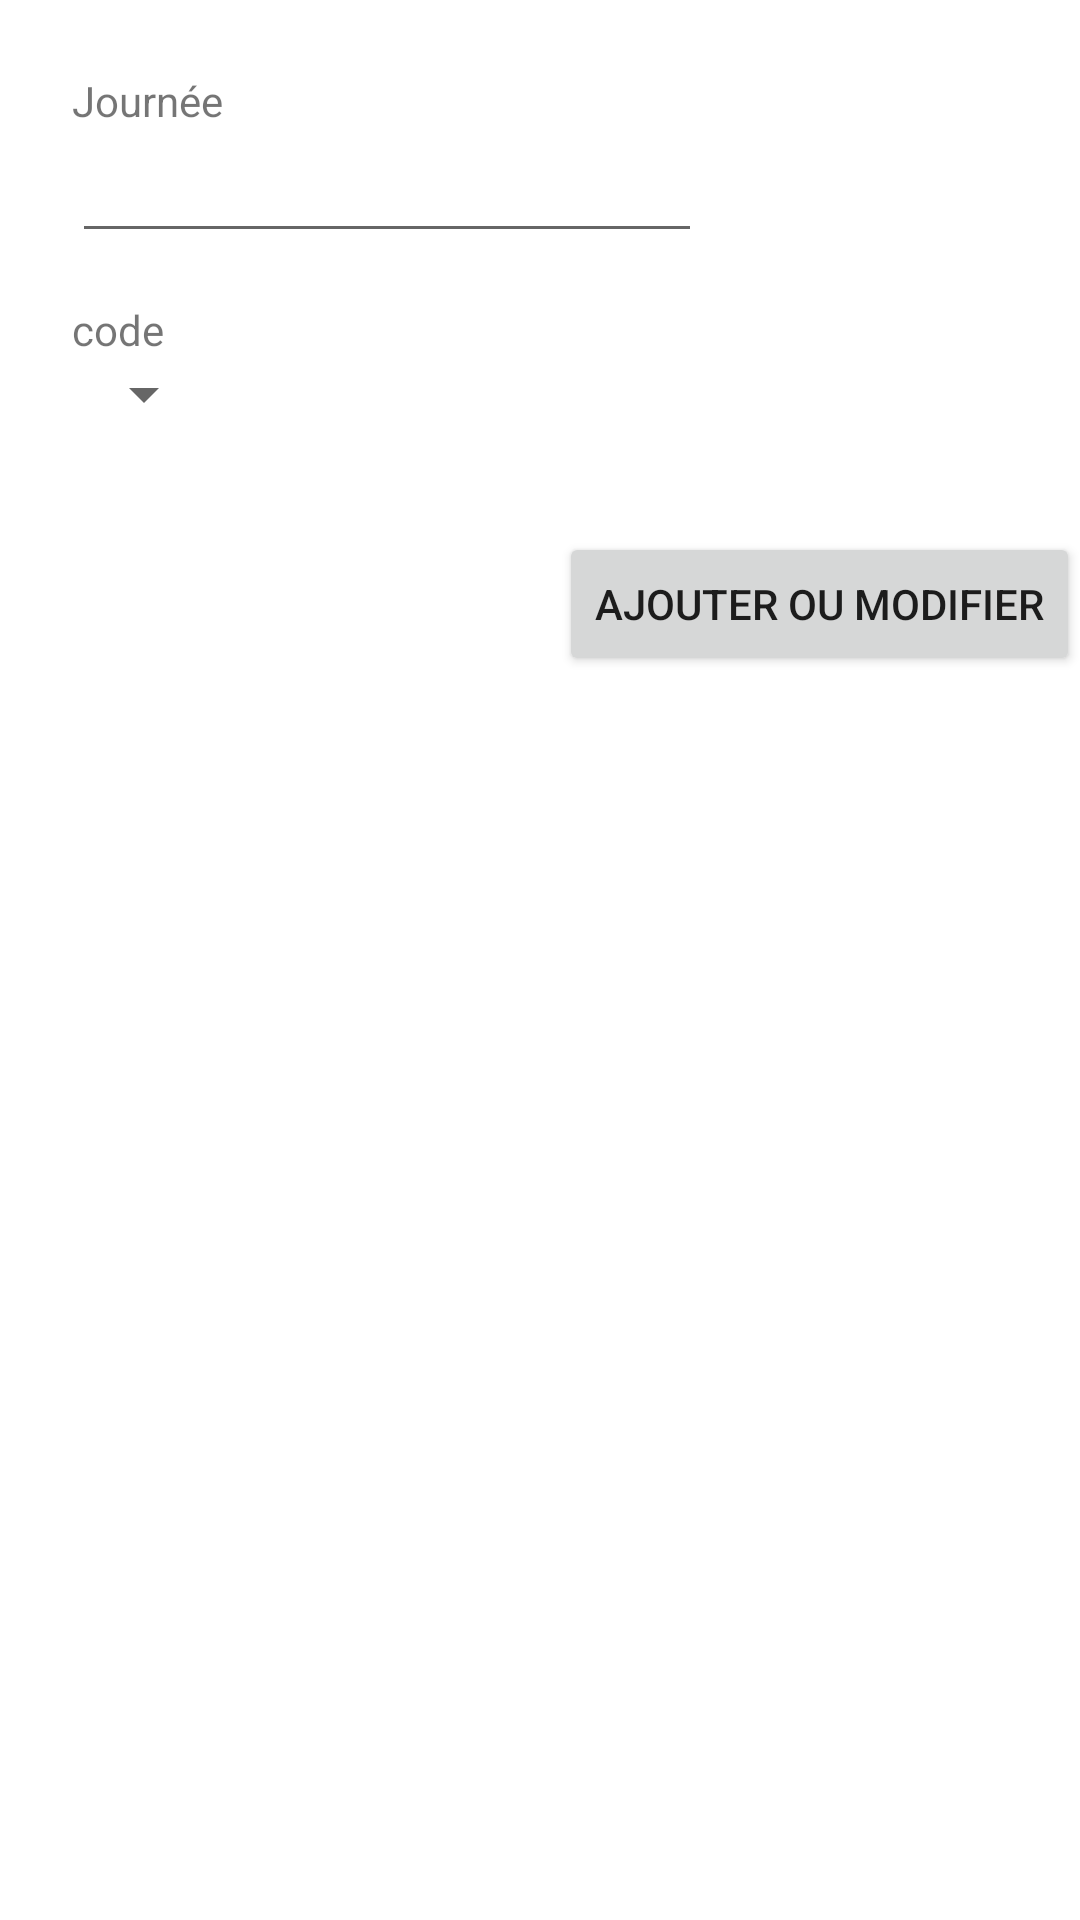

Here is an Android app screen rendered from its layout file. Give the layout XML and the strings, colors and styles it references.
<!-- AndroidManifest.xml: application theme AppTheme -->
<!-- res/layout/activity_add_code_to_planning.xml -->
<?xml version="1.0" encoding="utf-8"?>
<androidx.constraintlayout.widget.ConstraintLayout xmlns:android="http://schemas.android.com/apk/res/android"
    xmlns:app="http://schemas.android.com/apk/res-auto"
    xmlns:tools="http://schemas.android.com/tools"
    android:layout_width="match_parent"
    android:layout_height="match_parent"
    tools:context=".view.navigation.AddCodeToPlanning">


    <TextView
        android:id="@+id/labelJournee"
        android:layout_width="wrap_content"
        android:layout_height="wrap_content"
        android:layout_marginStart="24dp"
        android:layout_marginTop="24dp"
        android:text="Journée"
        app:layout_constraintStart_toStartOf="parent"
        app:layout_constraintTop_toTopOf="parent" />

    <EditText
        android:id="@+id/editTextJournee"
        android:layout_width="wrap_content"
        android:layout_height="wrap_content"
        android:ems="10"
        android:inputType="date"
        app:layout_constraintStart_toStartOf="@+id/labelJournee"
        app:layout_constraintTop_toBottomOf="@+id/labelJournee" />

    <TextView
        android:id="@+id/labelCode"
        android:layout_width="wrap_content"
        android:layout_height="wrap_content"
        android:layout_marginTop="16dp"
        android:text="code"
        app:layout_constraintStart_toStartOf="@+id/editTextJournee"
        app:layout_constraintTop_toBottomOf="@+id/editTextJournee" />

    <Spinner
        android:id="@+id/spinnerSelectCodeForAdd"
        android:layout_width="wrap_content"
        android:layout_height="wrap_content"
        app:layout_constraintStart_toStartOf="@+id/labelCode"
        app:layout_constraintTop_toBottomOf="@+id/labelCode" />

    <Button
        android:id="@+id/button2"
        android:layout_width="wrap_content"
        android:layout_height="wrap_content"
        android:layout_marginTop="34dp"
        android:text="@string/ajouteroumodifier"
        app:layout_constraintEnd_toEndOf="parent"
        app:layout_constraintTop_toBottomOf="@+id/spinnerSelectCodeForAdd" />

</androidx.constraintlayout.widget.ConstraintLayout>
<!-- resources referenced by this layout -->
<resources>
  <string name="ajouteroumodifier">Ajouter Ou Modifier</string>
</resources>
